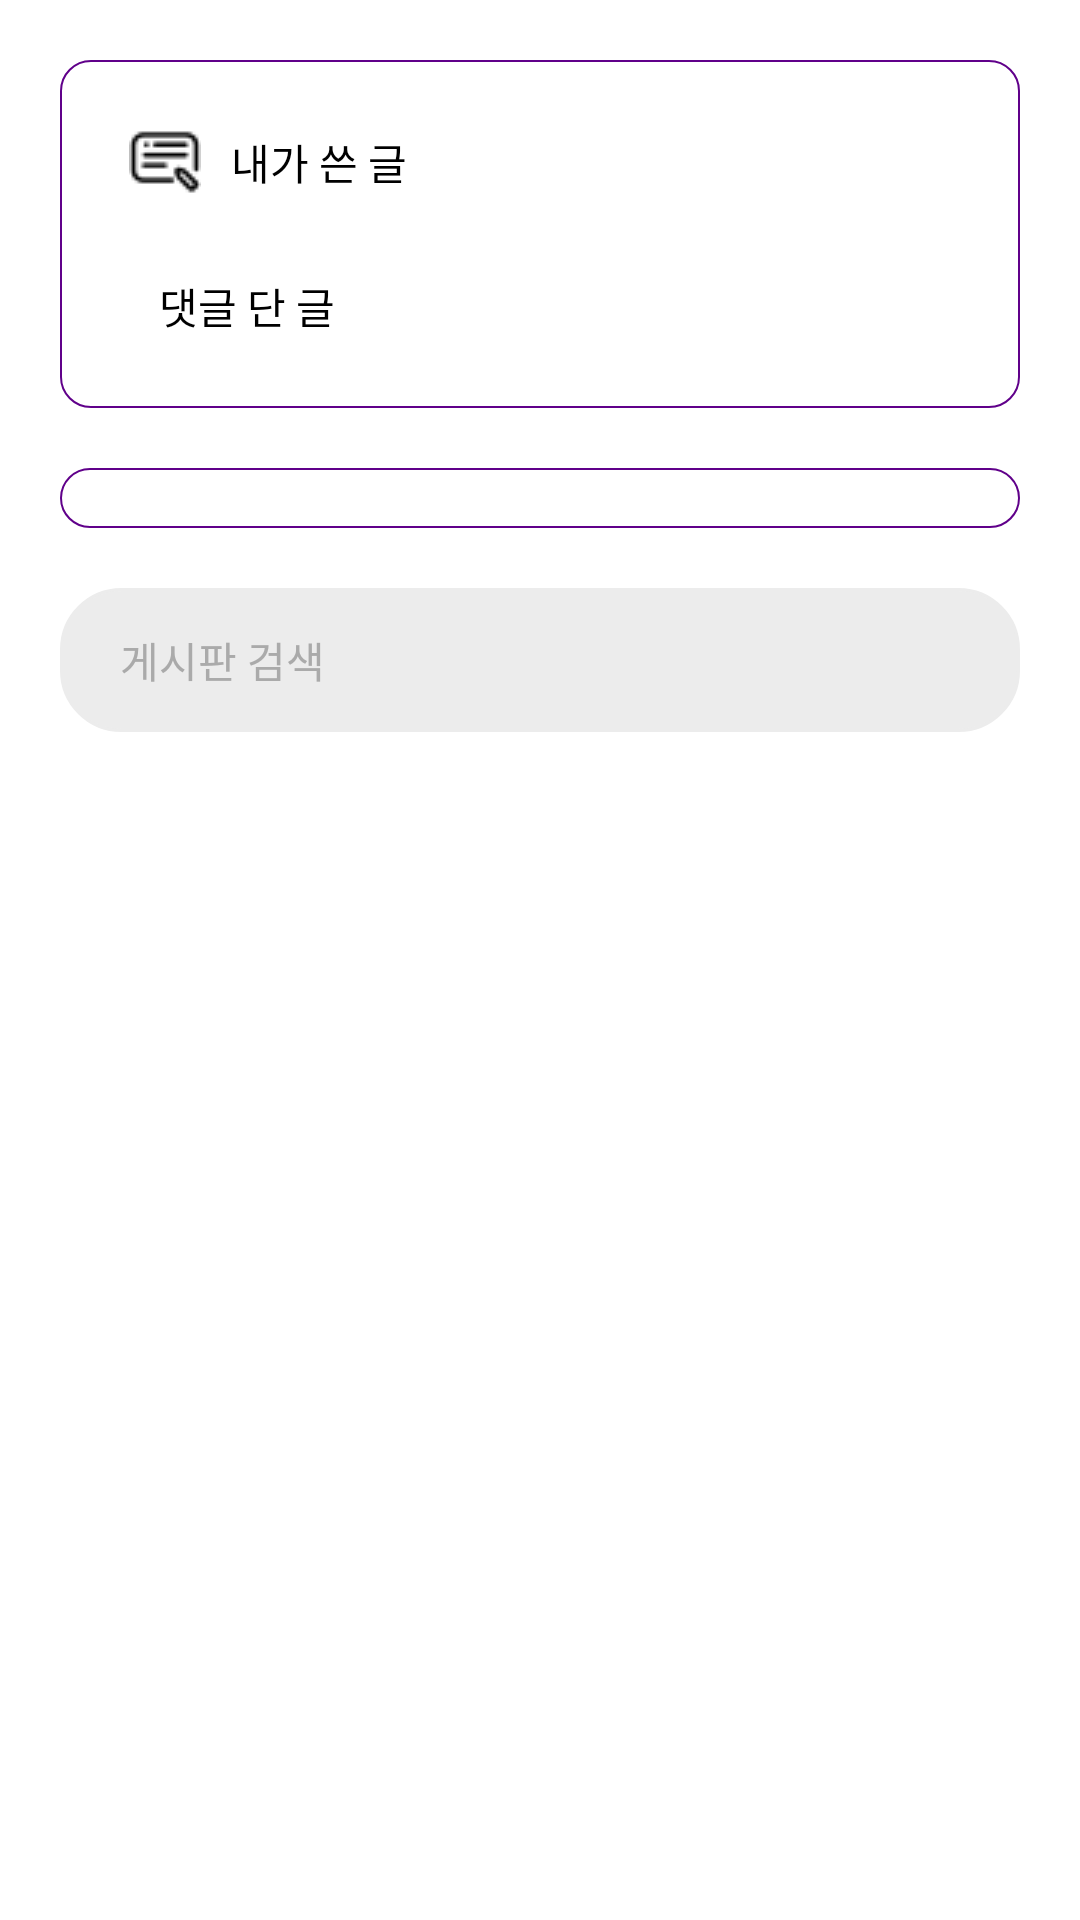

Layout XML and referenced resources for this Android screen:
<!-- AndroidManifest.xml: application theme Theme.SScommu -->
<!-- res/layout/content_main_general.xml -->
<?xml version="1.0" encoding="utf-8"?>
<androidx.constraintlayout.widget.ConstraintLayout xmlns:android="http://schemas.android.com/apk/res/android"
    xmlns:app="http://schemas.android.com/apk/res-auto"
    xmlns:tools="http://schemas.android.com/tools"
    android:layout_width="match_parent"
    android:layout_height="match_parent">

    <ScrollView
        android:id="@+id/scrollView"
        android:layout_width="0dp"
        android:layout_height="0dp"
        app:layout_constraintBottom_toBottomOf="parent"
        app:layout_constraintEnd_toEndOf="parent"
        app:layout_constraintStart_toStartOf="parent"
        app:layout_constraintTop_toTopOf="parent"
        tools:ignore="SpeakableTextPresentCheck">

        <LinearLayout
            android:layout_width="match_parent"
            android:layout_height="wrap_content"
            android:orientation="vertical"
            android:padding="20dp">

            <LinearLayout
                android:id="@+id/myArticleWrap"
                android:layout_width="match_parent"
                android:layout_height="match_parent"
                android:layout_marginBottom="20dp"
                android:background="@drawable/main_wrapper"
                android:orientation="vertical"
                android:padding="10dp">

                <LinearLayout
                    android:id="@+id/myArticleGeneral"
                    android:layout_width="match_parent"
                    android:layout_height="wrap_content"
                    android:background="@drawable/main_clickable_wrapper"
                    android:clickable="true"
                    android:focusable="true"
                    android:gravity="center_vertical"
                    android:minHeight="48dp"
                    android:orientation="horizontal"
                    android:padding="3dp">

                    <ImageView
                        android:id="@+id/myArticleGeneral_icon"
                        android:layout_width="wrap_content"
                        android:layout_height="wrap_content"
                        android:layout_marginLeft="10dp"
                        android:layout_marginRight="10dp"
                        app:srcCompat="@drawable/myarticle_general_icon" />

                    <TextView
                        android:id="@+id/myArticleGeneral_text"
                        android:layout_width="wrap_content"
                        android:layout_height="wrap_content"
                        android:singleLine="true"
                        android:text="내가 쓴 글"
                        android:textColor="@color/black" />
                </LinearLayout>

                <LinearLayout
                    android:id="@+id/myArticleGeneralComment"
                    android:layout_width="match_parent"
                    android:layout_height="wrap_content"
                    android:background="@drawable/main_clickable_wrapper"
                    android:clickable="true"
                    android:focusable="true"
                    android:gravity="center_vertical"
                    android:minHeight="48dp"
                    android:orientation="horizontal"
                    android:padding="3dp">

                    <ImageView
                        android:id="@+id/myArticleGeneralComment_icon"
                        android:layout_width="wrap_content"
                        android:layout_height="wrap_content"
                        android:layout_marginLeft="10dp"
                        android:layout_marginRight="10dp"
                        app:srcCompat="@drawable/myarticle_generalcomment_icon" />

                    <TextView
                        android:id="@+id/myArticleGeneralComment_text"
                        android:layout_width="wrap_content"
                        android:layout_height="wrap_content"
                        android:singleLine="true"
                        android:text="댓글 단 글"
                        android:textColor="@color/black" />
                </LinearLayout>

            </LinearLayout>

            <LinearLayout
                android:id="@+id/generalCategoryWrap"
                android:layout_width="match_parent"
                android:layout_height="match_parent"
                android:layout_marginBottom="20dp"
                android:background="@drawable/main_wrapper"
                android:orientation="vertical"
                android:padding="10dp">

            </LinearLayout>

            <androidx.appcompat.widget.AppCompatButton
                android:id="@+id/btnSearch"
                style="?android:attr/borderlessButtonStyle"
                android:layout_width="match_parent"
                android:layout_height="wrap_content"
                android:background="@drawable/main_search_button"
                android:drawableRight="@drawable/search_icon"
                android:gravity="left|center_vertical"
                android:text="게시판 검색"
                android:textColor="@android:color/darker_gray" />
        </LinearLayout>
    </ScrollView>
</androidx.constraintlayout.widget.ConstraintLayout>
<!-- resources referenced by this layout -->
<resources>
  <color name="black">#FF000000</color>
  <!-- drawable main_clickable_wrapper (drawable) -->
  <?xml version="1.0" encoding="utf-8"?>
  <selector xmlns:android="http://schemas.android.com/apk/res/android">
  
      <item android:state_pressed="true" >
          <shape>
              <solid android:color="@color/purple_pressed" />
              <corners android:radius="10dp" />
          </shape>
      </item>
      <item>
          <shape>
              <solid android:color="@color/white" />
          </shape>
      </item>
  
  </selector>
  <!-- drawable main_search_button (drawable) -->
  <?xml version="1.0" encoding="utf-8"?>
  <selector xmlns:android="http://schemas.android.com/apk/res/android">
  
      <item>
          <shape
              xmlns:android="http://schemas.android.com/apk/res/android"
              android:shape="rectangle">
              <stroke
                  android:width="1dp"
                  android:color="@color/grey_default" />
              <corners
                  android:radius="20dp"/>
              <solid
                  android:color="@color/grey_default" />
              <padding
                  android:left="20dp"
                  android:top="10dp"
                  android:right="20dp"
                  android:bottom="10dp" />
          </shape>
      </item>
  
  </selector>
  <!-- drawable main_wrapper (drawable) -->
  <?xml version="1.0" encoding="utf-8"?>
  <selector xmlns:android="http://schemas.android.com/apk/res/android">
  
      <item>
          <shape
              xmlns:android="http://schemas.android.com/apk/res/android"
              android:shape="rectangle">
              <solid android:color="@color/white"/>
              <stroke
                  android:width="0.5dp"
                  android:color="@color/purple_border"/>
              <corners android:radius="10dp"/>
          </shape>
      </item>
  
  </selector>
  <!-- drawable myarticle_general_icon: png bitmap (drawable, 541 bytes) -->
  <style name="Theme.SScommu" parent="Theme.MaterialComponents.DayNight.DarkActionBar">
          
          <item name="colorPrimary">@color/darkblue_default</item>
          <item name="colorPrimaryVariant">@color/purple_700</item>
          <item name="colorOnPrimary">@color/white</item>
          
          <item name="colorSecondary">@color/teal_200</item>
          <item name="colorSecondaryVariant">@color/teal_700</item>
          <item name="colorOnSecondary">@color/black</item>
          
          
          <item name="android:statusBarColor" tools:targetApi="l">@color/purple_default</item>
          
      </style>
  <color name="purple_pressed">#D8D1EF</color>
  <color name="white">#FFFFFFFF</color>
  <color name="grey_default">#ECECEC</color>
  <color name="purple_border">#60008A</color>
  <color name="darkblue_default">#0256B0</color>
  <color name="purple_700">#FF3700B3</color>
  <color name="teal_200">#FF03DAC5</color>
  <color name="teal_700">#FF018786</color>
  <color name="purple_default">#A15BF3</color>
</resources>
